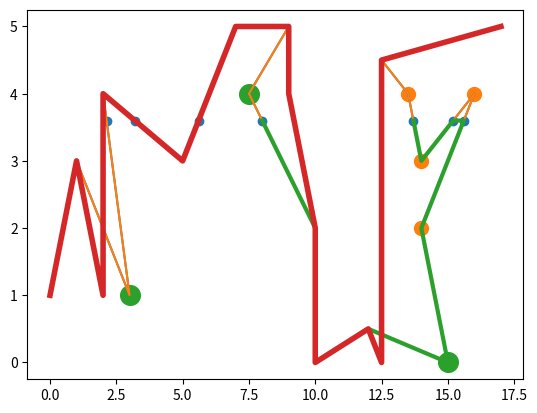

Recreate this plot in Python.
# simple functions for finding intersections and areas between lines
import matplotlib.pyplot as plt
import numpy as np

depth = 3.6

method = 'fill'

if method == 'cut':
    findType = 'overhang'
    pareType = 'max'
elif method == 'fill':
    findType = 'undercut'
    pareType = 'min'
else:
    raise Exception('Invalid method. Method must be "cut" or "fill"')

line1 = (0,depth)

lineX = [0,1,3,2,5,7,9,7.5,10,10,12,15,14,16,14,13.5,12.5,17]
lineY = [1,3,1,4,3,5,5,4,2,0,.5,0,2,4,3,4,4.5,5]

###

def lineFromPoints(p1,p2):
    """Returns the slope and intercept of a line defined by two points
    Takes two tuples or lists of length two and returns a tuple (m,b) where m is the slope and b is the intercept
    of a line y = mx + b that passes through both points
    If a line is vertical, slope is 'inf' and the intercept given is the horizontal intercept
    """
    rise = p2[1] - p1[1]
    run = p2[0] - p1[0]
    
    try:
        slope = rise / run # rise over run
        intercept = p1[1] - p1[0]*slope
    except ZeroDivisionError: # we might expect that a line is vertical
        slope = float('inf')
        intercept = p1[0] # in this case, this is actually the horizontal intercept
    
    return((slope,intercept))

def yFromEquation(x,equation):
    """Returns the y value for a line given an x and a tuple containing (slope, intercept)
    """
    if equation[0] != float('inf'):
        y = equation[0] * x + equation[1]
    elif equation[0] == float('inf'):
        y = 'Undefined'
    
    return(y)
    
def intersectionOfLines(l1,l2):
    """Returns the x and y coordinates of the intersection of two lines
    Takes two tuples of lists of length two of form (slope, intercept) that define the two lines
    """
    isVert1 = False # flags to note of lines are vertical, as such lines will need special code to check for intersections
    isVert2 = False
    
    m1 = l1[0]
    m2 = l2[0]
    b1 = l1[1]
    b2 = l2[1]
    
    if m1 == float('inf'):
        isVert1 = True
    if m2 == float('inf'):
        isVert2 = True
        
    # we might expect that one or both lines are vertical
    if isVert1 and isVert2:
        return(None) # note that if the two lines are the same line, then there are infinite intersections. This case is not handled
    elif isVert1:
        x = b1
        y = yFromEquation(x,l2) # if the first line is vertical, then the intercept given is the horizontal intercept and l2 will cross at this intercept
    elif isVert2:
        x = b2
        y = yFromEquation(x,l1)
    else: # if neither are vertical then they intersect, unless they're parallel
        try:
            x = (b2-b1)/(m1-m2)
            y = yFromEquation(x,l1)
        except ZeroDivisionError: # we might expect that the lines are parallel
            return(None)

    
    return(x,y)

def intersectsOnInterval(interval,l1,l2,vertical=False):
    """determines if two lines intersection on a given interval (inclusive)
    Takes tuples of length two - an interval, and two line-defining tuples of form (slope, intercept)
    Assume neither line is vertical. If one is, set vertical to True and use a y interval
    """
    
    try:
        inter = intersectionOfLines(l1,l2)
        xint = inter[0] # x value of the intersection
        yint = inter[1]
    except TypeError: # if the lines are parallel then trying the index in the line above will throw a TypeError (as the result of intersectionofLines() will be a Nonetype)
        return(False)
    
    if not(vertical):
        if (xint >= min(interval) and (xint <= max(interval))):
            return(True)
    elif vertical:
        if (yint >= min(interval) and (yint <= max(interval))):
            return(True)

    return(False)
    
def isFloatIn(checkTuple,tupleList):
    """Equivalent to the is in keywords, but will correct for floating point errors
    """
    n = len(tupleList)
    
    for i in range(0,n):
        if np.allclose(checkTuple,tupleList[i]):
            return(True)
        
    return(False)
    
    
def getIntersections(seriesX,seriesY,line):
    """returns a list of points where a line intersects a series of linear line segments.
    The line should be a tuple of form (slope, intercept) and the x and y values are lists of equal length
    Intersections are returned in order of occurrence from top to bottom of the two lists along with a list that indicates the index that the corresponding intersection occurs after
    
    Will not return intersections for lines that are identical - this is technically undefined
    """
    
    intersectsX = []
    intersectsY = []
    
    n = len(seriesX)
    
    intersectionIndex = []
    for i in range(0,n-1):
        x1 = seriesX[i]
        x2 = seriesX[i+1]
        y1 = seriesY[i]
        y2 = seriesY[i+1]
        
        isVert = False
        interval = (x1,x2)
        if (x1==x2):
            isVert = True # we'll use the isVert flag to indicate if the intersection algorithm needs to use its vertical functionality
            interval = (y1,y2)
        
        testLine = lineFromPoints((x1,y1),(x2,y2)) # create a line based on two adjacent points in the lists

        if intersectsOnInterval(interval,line,testLine, vertical = isVert): # we only care if the lines intersect where the line segment actually exists
            intersection = intersectionOfLines(line,testLine)
            intersectsX.append(intersection[0])
            intersectsY.append(intersection[1])
            intersectionIndex.append(i)
       
    # remove any identical intersect points
    checkList = list(zip(intersectsX,intersectsY))
    newList = []
    newIntersectList = []
    for i in range(0,len(checkList)):
        if not isFloatIn(checkList[i],newList):
            newList.append(checkList[i])
            newIntersectList.append(intersectionIndex[i])
    try:
        intersectsX, intersectsY = zip(*newList) # remake the intersectsX/intersectY list with the unique points
    except ValueError: # when there are no intersections a ValueError is thrown
        intersectsX, intersectsY = [], []
        
    return(intersectsX,intersectsY,newIntersectList)
    
def insertPointsInSeries(origSeriesX,origSeriesY,insertions):
    """Merges the points in a list to a cross section
    Takes two lists indicating x and y values and a tuple that has three lists - insertX, insertY and the indices that the points should be inserted after
    
    Returns three lists - the merged X values and merged Y values and a list that flags if a point is an intersection (0 for no, 1 for yes)
    If an insertion point already exists in the series, it will still be merged
    TODO: Make it so an insertion point will be ignored iff its x-y coords are equal to the point it is to be inserted after
    """
    seriesX = origSeriesX.copy()
    seriesY = origSeriesY.copy()
    
    intersX = insertions[0]
    intersY = insertions[1]
    indices = insertions[2]
    
    flagger = []
    for i in range(len(seriesX)):
        flagger.append(0) # making a list of flags for if a point is an intersection - initially none are
    
    offset = 1
    for i in range(0,len(indices)): # inserting points
        seriesX.insert(indices[i]+offset,intersX[i])
        seriesY.insert(indices[i]+offset,intersY[i])
        flagger.insert(indices[i]+offset,1)
        offset += 1
        
    return(seriesX,seriesY,flagger)
    
def aboveBelow(point,line):
    """Calculates if a point is above, below or on a line
    takes a point (px,py) and a line (m,b)
    Returns 1 for above, -1 for below, 0 for on
    If the line is vertical (m = inf) no result will be given
    """
    y = yFromEquation(point[0],line)
    
    try:
        if point[1] == y:
            ans = 0
        elif point[1] > y:
            ans = 1
        elif point[1] < y:
            ans = -1
    except TypeError: # when the line is vertical, a TypeError is thrown
        ans = None
        
    return(ans)
        
def scalpSeries(seriesX,seriesY,equation, above = True):
    """Returns a list where are all points above (default) or below a non-vertical line are removed
    """
    
    if above:
        matchVal = 1
    elif not(above):
        matchVal = -1
    
    newX, newY = [],[]
    
    for i in range(0,len(seriesX)):
        x = seriesX[i]
        y = seriesY[i]
        if not(aboveBelow((x,y),equation) == matchVal):
            newX.append(x)
            newY.append(y)
    
    return(newX,newY)

def removeSide(seriesX,seriesY,xVal,leftRight):
    """Accepts a two lists (x and y coords) and remove all points that are either to the left or right of a given x
    leftRight = 'left' will remove all points to left
    leftRight = 'right' will remove all point to right
    """
    
    newX, newY = [],[]
    
    for i in range(0,len(seriesX)):
        x = seriesX[i]
        y = seriesY[i]
        if leftRight == 'left':
            if x >= xVal:
                newX.append(x)
                newY.append(y)
        elif leftRight == 'right':
            if x <= xVal:
                newX.append(x)
                newY.append(y)
    
    return(newX,newY)
    
def keepRange(seriesX,seriesY,xRange):
    """Keeps only the points that fall within a range (inclusive)
    """
    
    xCopy,yCopy = removeSide(seriesX,seriesY,xRange[0],leftRight='left')
    xCopy,yCopy = removeSide(xCopy,yCopy,xRange[1],leftRight='right')
    
    return(xCopy,yCopy)
    

def triArea(a,b,c):
    """Returns the area of a triangle defined by three points (px,py)
    """
    Ax = a[0]
    Ay = a[1]
    Bx = b[0]
    By = b[1]
    Cx = c[0]
    Cy = c[1]
    
    area = abs((Ax*(By-Cy) + Bx*(Cy-Ay) + Cx*(Ay-By)) / 2)
    return(area)
    
def getNearestIntersectBounds(seriesX,seriesY,flag,searchStart):
    """Finds the nearest intersection point (distance defined as array distance, not euclidean distance or delta-x/y) to left and right of a given index
    Will be used to define bankfull limits and left/right chopping
    flag is an array that indicates if a corresponding (x,y) point is an intersection
    """
    xBounds = []
    yBounds = []
    indices = []
    
    #xArray = np.asarray(seriesX)
    #idx = (np.abs(xArray - searchStart)).argmin() # index of the station that is closest to searchStart
    #these two lines above were used to start a search from a given station, but a result is that overhangs can sometimes be closer to the station specified than the thalweg
    idx = searchStart
    
    i = idx
    while True: # search to the left first
        #print(i)
        if flag[i] == 1 or i == 0:
            xBounds.append(seriesX[i])
            yBounds.append(seriesY[i])
            indices.append(i)
            break
        i = i - 1
        
    i = idx
    while True: # search to the right
        #print(i)
        i = i + 1 # we add to the index first because if the starting point is an intersection the above loop will have already found it
        if flag[i] == 1 or i == (len(flag)-1):
            xBounds.append(seriesX[i])
            yBounds.append(seriesY[i])
            indices.append(i)
            break
        
    return (xBounds,yBounds,indices)

def prepareCrossSection(seriesX,seriesY,line, thw = None):
    """Takes a cross section and returns the shape under the XS and between the main channel (defined as having the lowest thalweg)
    Can specify index of the thalweg; otherwise the function assumes it's the deepest point (if multiple points of equal depth assist, the leftmost is used)
    """
    
    intersects = getIntersections(seriesX,seriesY,line) # get where the line intersects
    withAddedIntersects = insertPointsInSeries(seriesX,seriesY,intersects) # merge the intersecting points
    
    if thw == None:
        mainChannelIndex = np.asarray(withAddedIntersects[1]).argmin() # find the index of the deepest point in the XS. If there are multiple points of equal depth, the leftmost is selected
    else:
        mainChannelIndex = thw
    
    # find the left and right bounds of the channel (nearest [by index] intersecting points to the thw)
    channelBounds = getNearestIntersectBounds(withAddedIntersects[0],withAddedIntersects[1],withAddedIntersects[2],mainChannelIndex)
    # get the stations of points between the intersect bounds - we'll use it to set the keepRange limits (to preserve undercuts)
    betweenX = (withAddedIntersects[0][channelBounds[2][0]:channelBounds[2][1]+1])
    minX = min(betweenX)
    maxX = max(betweenX)
    
    #remove points outside of channel
    chopped = keepRange(withAddedIntersects[0],withAddedIntersects[1],(minX,maxX)) #if you use channelBounds[0] you will remove undercuts in some cases that should be preserved
    #remove points above channel
    scalped = scalpSeries(chopped[0],chopped[1],line,above=True)
    
    # what's left is the fundamental shape of the channel
    return(scalped[0],scalped[1])
    
def getShoelaceArea(seriesX,seriesY):
    """An implementation of the showlace formula for finding area of an irrgular, simple polygon
    Modified from code by user Mahdi on Stack Exchange
    Take two list of x and y coords and returns the area enclosed by the points (assuming the last point connects to the first)
    """
    x = seriesX
    y = seriesY
    
    area = 0.5*np.abs(np.dot(x,np.roll(y,1))-np.dot(y,np.roll(x,1)))
    return(area)
    
def getMeanElevation(seriesX,seriesY,ignoreCeilings=True): # gives weird results if overhangs are present - should remove first
    """Takes a cross section and returns the mean elevation of the points.
    By default, ignores ceilings (any line segment [x1,y1],[x2,y2] where x1>=x2)
    """
    els = [] # array of mean elevation for each qualifying segment
    weights = [] # horizontal component of length of each qualifying segment
    for i in range(0,len(seriesX)-1):
        x1 = seriesX[i]
        x2 = seriesX[i+1]
        y1 = seriesY[i]
        y2 = seriesY[i+1]
        
        if ignoreCeilings:
            condition = x2>x1
        else: 
            condition = True
            
        if condition:
            segmentEl = np.mean([y1,y2])
            segmentLength = x2-x1
            #print('El = ' + str(segmentEl))
            #print('Length = ' + str(segmentLength))
            els.append(segmentEl)
            weights.append(segmentLength)
        
    normWeights = [x / sum(weights) for x in weights] #normalize the weights
    
    meanEl = np.dot(els,normWeights)
    return(meanEl)
    
def getMeanDepth(seriesX,seriesY,bkfDepth,ignoreCeilings=True):
    """A wrapper for getMeanElevation, but will subtract the bkf depth for you
    """
    meanDepth = bkfDepth - getMeanElevation(seriesX,seriesY,ignoreCeilings)
    return(meanDepth)
    
def isCut(index,seriesX,seriesY,findType):
    """Determines if point in a series is part of an overhang or an undercut
    findType must be 'overhang' or 'undercut'
    """
    
    if findType is not 'overhang' and findType is not 'undercut':
        raise Exception('Invalid findType value. findType must be "overhang" or "undercut"')
    
    pointX = seriesX[index]
    pointY = seriesY[index]
    intersections = getIntersections(seriesX,seriesY,(float('inf'),pointX)) # returns the x and y coordinates of any intersections of a vertical line with h-intercept of pointX and the cross section
    
    intersectionsX = intersections[0]
    intersectionsY = intersections[1]
    
    xs = list(map(list, zip(seriesX, seriesY)))
    
    for i in range(0,len(intersectionsX)):
        testPoint = (intersectionsX[i],intersectionsY[i])
        if findType == 'overhang':
            if (intersectionsY[i] < pointY) and (not isFloatIn(testPoint,xs)): # if the intersection elevation is below the testing point and the intersection point is actually a  point in the cross section (which implies that the the test point and intersection are on a vertical line together and do not constitute an overhang)
                return(True)
        elif findType == 'undercut':
            if (intersectionsY[i] > pointY) and (not isFloatIn(testPoint,xs)): # if the intersection elevation is below the testing point and the intersection point is actually a  point in the cross section (which implies that the the test point and intersection are on a vertical line together and do not constitute an overhang)
                return(True)
    
    return(False)
    

def getCuts(seriesX,seriesY,findType):
    """Returns the a list of indices of overhangs or undercuts in a cross sections.
    findType must be 'overhang' or 'undercut'
    """
    
    if findType is not 'overhang' and findType is not 'undercut':
        raise Exception('Invalid findType value. findType must be "overhang" or "undercut"')
    
    cuts = []
    
    for i in range(0,len(seriesX)):
        if isCut(i,seriesX,seriesY,findType):
            cuts.append(i)
    
    return(cuts)
    
    
def findContiguousSequences(numbers):
    """Takes a list of numbers and returns a list of lists of numbers that are form contiguous sequences in that list
    """
    masterList = []
    tackList = [numbers[0]] # the first number will always be in a list
    
    for i in range(1,len(numbers)): # skip the first
        if numbers[i] == numbers[i-1] + 1:
            tackList.append(numbers[i])
            if i == len(numbers) - 1: # if we reach the end of the list, we need to append the tackList no matter what
                masterList.append(tackList)
        else:
            masterList.append(tackList)
            tackList = [numbers[i]]
            
    return(masterList)
        
    
def pareContiguousSequences(sequences,seriesY,minOrMax=None):
    """Given a list of lists of contiguous sequences corresponding to XS shots and a list of elevations, returns only the indices with the max elevation in each sequence (peak of the overhang) or min (bottom of an undercut)
    """
    if minOrMax is not 'min' and minOrMax is not 'max':
        raise Exception('Invalid minOrMax value. minOrMax must be "min" or "max"')
    
    keepList = []
    
    for seq in sequences:
        currentY = seriesY[seq[0]]
        currentWinner = seq[0]
        for i in range(0,len(seq)):
            if seriesY[seq[i]] > currentY and minOrMax == 'max':
                currentWinner = seq[i]
            if seriesY[seq[i]] < currentY and minOrMax == 'min':
                currentWinner = seq[i]
        keepList.append(currentWinner)
        
    return(keepList)
            

def removeOverhangs(seriesX,seriesY,method):
    """Returns new XS x and y coordinates that have had overhangs removed either by cutting them off or filling under them
    Valid values for method are "cut" and "fill"
    
    Note that regardless of method specified, the XS is modified by either deleting points or altering their x value alone.
    If XS shots are sparse, then an algorithm that moves y values as well (i.e., moving points along existing line segmenets) will give better results,
    but this has not been implemented
    """
    if method == 'cut':
        findType = 'overhang'
        pareType = 'max'
    elif method == 'fill':
        findType = 'undercut'
        pareType = 'min'
    else:
        raise Exception('Invalid method. Method must be "cut" or "fill"')
    
    overhangs = getCuts(seriesX,seriesY,findType)
    contigOverhangs = findContiguousSequences(overhangs)
    pareOverhangs = pareContiguousSequences(contigOverhangs,seriesY, minOrMax = pareType)
    
    pointsNotEssential = [] # points that are overhangs or undercuts but not the peak or base
    for element in overhangs:
        if element not in pareOverhangs:
            pointsNotEssential.append(element)
            
    pointsEssential = []
    for i in range(0,len(seriesX)):
        if i not in pointsNotEssential:
            pointsEssential.append(i)
    
    newX = seriesX[:]
    newY = seriesY[:]
    
    for i in range(0,len(pareOverhangs)):
        peakIndex = pareOverhangs[i]
        contigArray = contigOverhangs[i] # the continuous sequence that the peak belongs to
        nextInd = contigArray[len(contigArray)-1] + 1 # index of the point following the continuous sequence
        prevInd = contigArray[0] - 1 # index of the point preceding the continuous sequnece

        try:
            if newX[peakIndex] > newX[nextInd]: # if it's a forehang
                newX[peakIndex] = newX[nextInd]
        except IndexError: # will happen when the last point is a backhang
            pass
        
        try:
            if newX[peakIndex] < newX[prevInd]: # if it's a backhang
                newX[peakIndex] = newX[prevInd]
        except IndexError: # will happen when the first point is a forehang
            pass
            
    newX = [newX[i] for i in pointsEssential]
    newY = [newY[i] for i in pointsEssential]
           
                
    return(newX,newY)
    

    
# figuring out wetted perimeter will be a challenge
    
    
    
inters = getIntersections(lineX,lineY,line1)

myPlot = plt.plot(lineX,lineY)
plt.scatter(inters[0],inters[1])

merged = insertPointsInSeries(lineX,lineY,inters)
plt.plot(merged[0],merged[1])

prepared = prepareCrossSection(lineX,lineY,line1,thw=None) 
plt.plot(prepared[0],prepared[1], linewidth = 3)

print('Area = ' + str(round(getShoelaceArea(prepared[0],prepared[1]),2)))
print('Mean Depth = ', str(round(getMeanDepth(prepared[0],prepared[1],depth),2)))

ov = getCuts(lineX,lineY,findType)
ovHangsX = [lineX[i] for i in ov]
ovHangsY = [lineY[i] for i in ov]
plt.scatter(ovHangsX,ovHangsY,s=100)

overhangSeqs = findContiguousSequences(ov)
pareHangs = pareContiguousSequences(overhangSeqs,lineY,pareType)
topHangsX = [lineX[i] for i in pareHangs]
topHangsY = [lineY[i] for i in pareHangs]
plt.scatter(topHangsX,topHangsY,s=200)

cut = removeOverhangs(lineX,lineY,method)
plt.plot(cut[0],cut[1], linewidth = 4)
